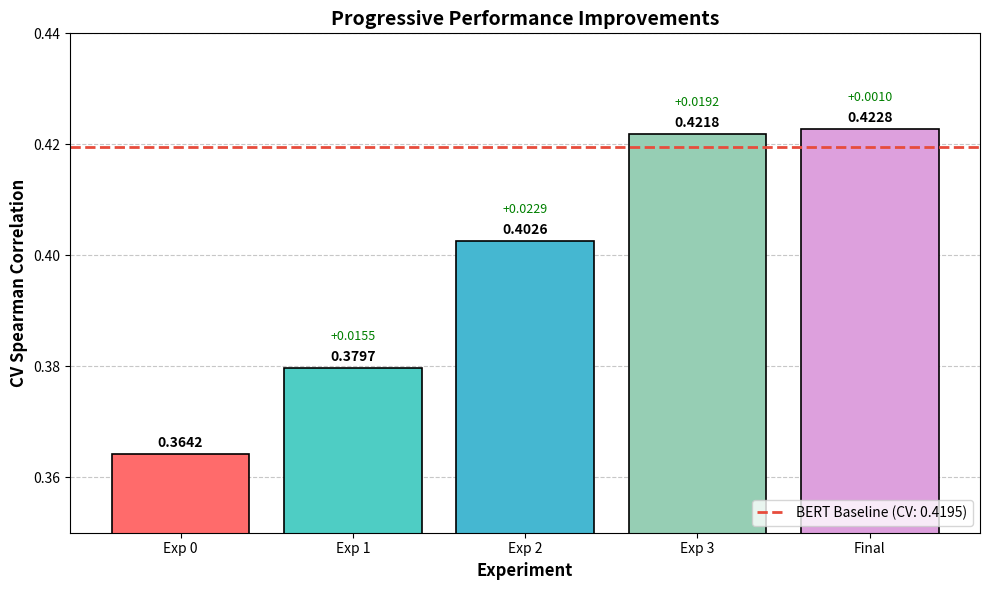

Reproduce this figure in Python. (Note: this script raises an exception after producing the figure.)
import matplotlib.pyplot as plt
import numpy as np

# Data from the experiments table
steps = ['Exp 0', 'Exp 1', 'Exp 2', 'Exp 3', 'Final']
cv_scores = [0.3642, 0.3797, 0.4026, 0.4218, 0.4228]
improvements = [0, 0.0155, 0.0229, 0.0192, 0.0010]

# Baseline reference
baseline_cv = 0.4195

# Colors
colors = ['#ff6b6b', '#4ecdc4', '#45b7d1', '#96ceb4', '#dda0dd']

# Create figure
fig, ax = plt.subplots(figsize=(10, 6))

# Bar chart
bars = ax.bar(steps, cv_scores, color=colors, edgecolor='black', linewidth=1.2)

# Baseline reference line
ax.axhline(y=baseline_cv, color='#e74c3c', linestyle='--', linewidth=2, label=f'BERT Baseline (CV: {baseline_cv})')

# Add value labels on bars
for bar, score, imp in zip(bars, cv_scores, improvements):
    height = bar.get_height()
    ax.annotate(f'{score:.4f}',
                xy=(bar.get_x() + bar.get_width() / 2, height),
                xytext=(0, 3),
                textcoords="offset points",
                ha='center', va='bottom', fontsize=10, fontweight='bold')
    if imp > 0:
        ax.annotate(f'+{imp:.4f}',
                    xy=(bar.get_x() + bar.get_width() / 2, height),
                    xytext=(0, 18),
                    textcoords="offset points",
                    ha='center', va='bottom', fontsize=9, color='green')

# Labels and title
ax.set_ylabel('CV Spearman Correlation', fontsize=12, fontweight='bold')
ax.set_xlabel('Experiment', fontsize=12, fontweight='bold')
ax.set_title('Progressive Performance Improvements', fontsize=14, fontweight='bold')

# Y-axis limits
ax.set_ylim(0.35, 0.44)

# Legend
ax.legend(loc='lower right', fontsize=10)

# Grid
ax.yaxis.grid(True, linestyle='--', alpha=0.7)
ax.set_axisbelow(True)

# Tight layout
plt.tight_layout()

# Save
plt.savefig('/home/leonardo298/Workspace/nthu-2025-fall-natural-language-processing/final/overleaf_latex/images/ablation_chart.png', dpi=150, bbox_inches='tight')
plt.close()

print("Ablation chart saved successfully!")
